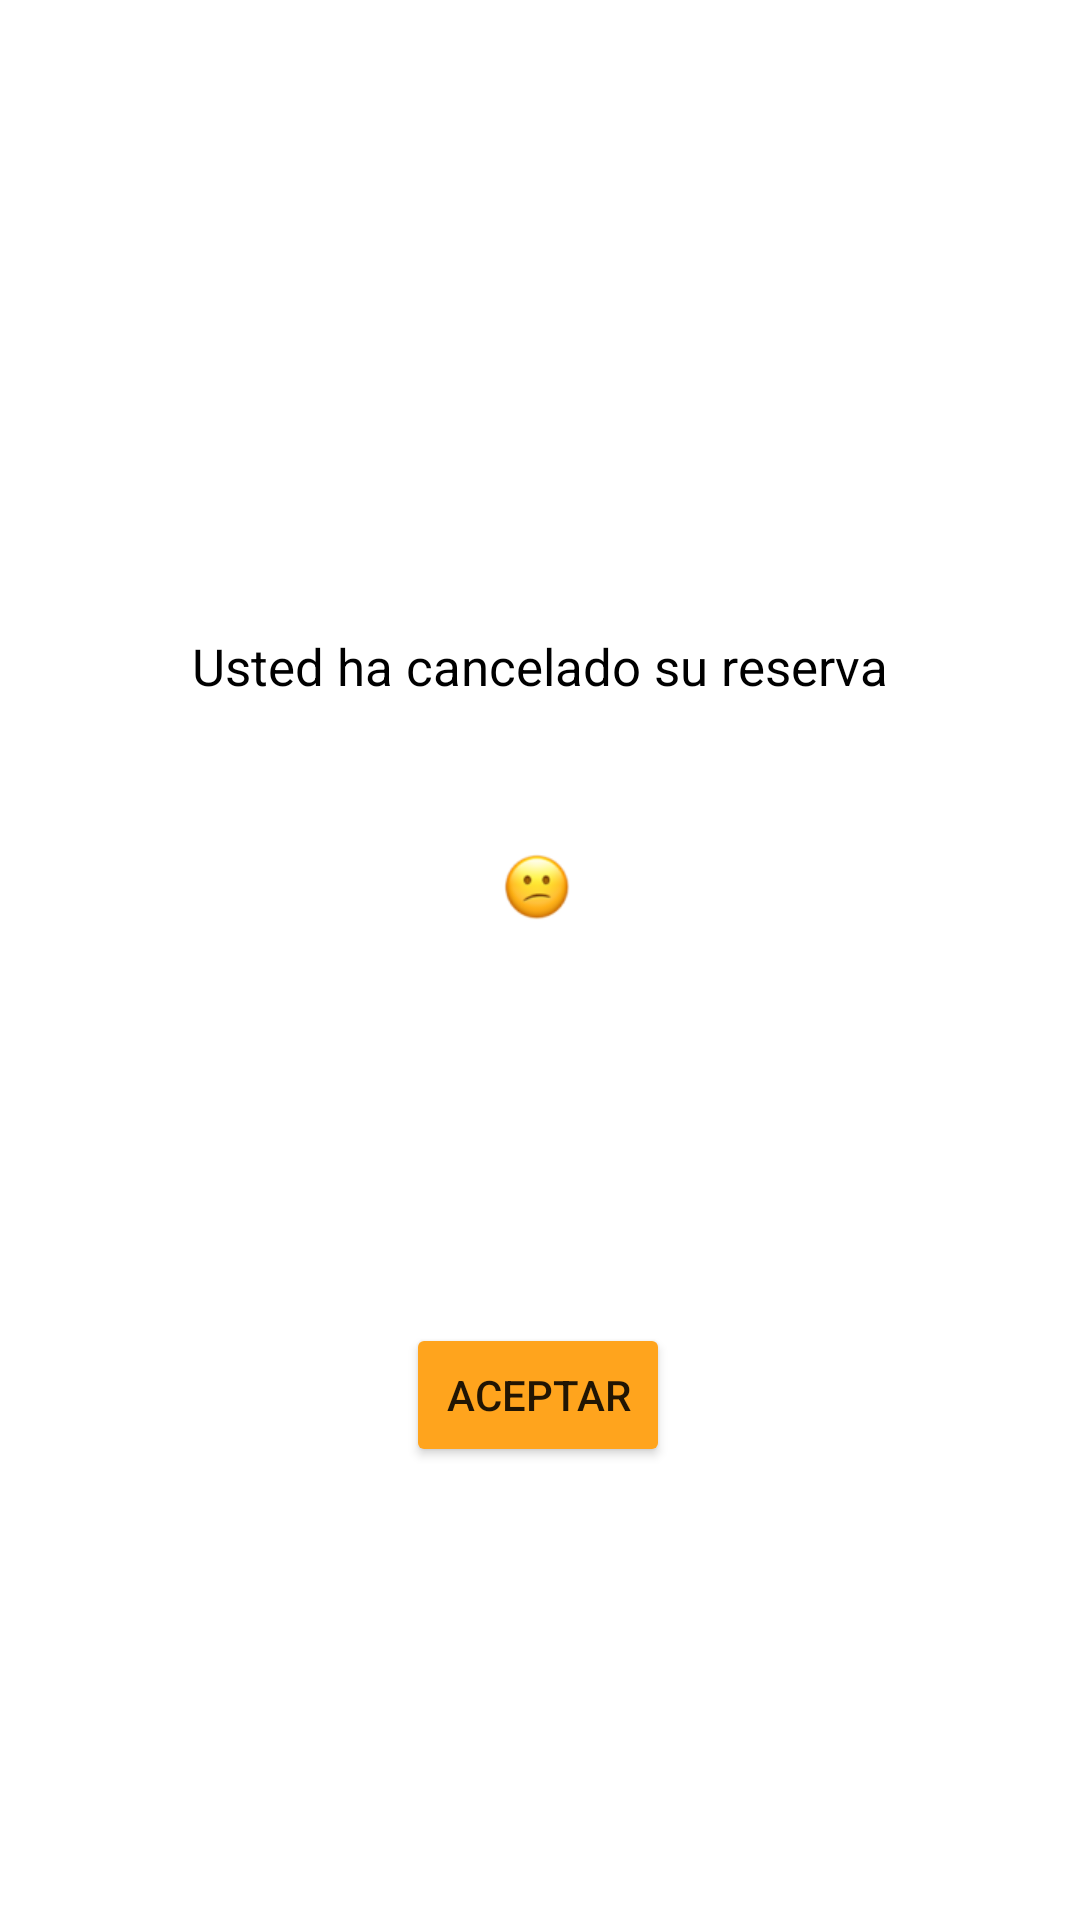

This screen was rendered from an Android layout file. Write that file and the resources it references.
<!-- AndroidManifest.xml: application theme Theme.DIGITICKET_APP_01 -->
<!-- res/layout/activity_mi_perfil_modal_reserva_cancelada.xml -->
<?xml version="1.0" encoding="utf-8"?>
<androidx.constraintlayout.widget.ConstraintLayout xmlns:android="http://schemas.android.com/apk/res/android"
    xmlns:app="http://schemas.android.com/apk/res-auto"
    xmlns:tools="http://schemas.android.com/tools"
    android:layout_width="match_parent"
    android:layout_height="match_parent"
    tools:context=".MiPerfilModalReservaCancelada">

    <TextView
        android:id="@+id/textView18"
        android:layout_width="wrap_content"
        android:layout_height="wrap_content"
        android:text="Usted ha cancelado su reserva"
        android:textColor="#000000"
        android:textSize="17sp"
        app:layout_constraintBottom_toBottomOf="parent"
        app:layout_constraintEnd_toEndOf="parent"
        app:layout_constraintStart_toStartOf="parent"
        app:layout_constraintTop_toTopOf="parent"
        app:layout_constraintVertical_bias="0.341" />

    <ImageView
        android:id="@+id/imageView10"
        android:layout_width="wrap_content"
        android:layout_height="wrap_content"
        app:layout_constraintBottom_toBottomOf="parent"
        app:layout_constraintEnd_toEndOf="parent"
        app:layout_constraintHorizontal_bias="0.498"
        app:layout_constraintStart_toStartOf="parent"
        app:layout_constraintTop_toTopOf="parent"
        app:layout_constraintVertical_bias="0.461"
        app:srcCompat="@mipmap/sad" />

    <Button
        android:id="@+id/btnAceptarModal3"
        android:layout_width="wrap_content"
        android:layout_height="wrap_content"
        android:backgroundTint="#FFA41D"
        android:text="ACEPTAR"
        app:layout_constraintBottom_toBottomOf="parent"
        app:layout_constraintEnd_toEndOf="parent"
        app:layout_constraintHorizontal_bias="0.498"
        app:layout_constraintStart_toStartOf="parent"
        app:layout_constraintTop_toTopOf="parent"
        app:layout_constraintVertical_bias="0.745" />
</androidx.constraintlayout.widget.ConstraintLayout>
<!-- resources referenced by this layout -->
<resources>
  <!-- mipmap sad: png bitmap (mipmap-xhdpi, 4421 bytes) -->
  <style name="Theme.DIGITICKET_APP_01" parent="Theme.MaterialComponents.DayNight.NoActionBar">
          
          <item name="colorPrimary">@color/purple_500</item>
          <item name="colorPrimaryVariant">@color/purple_700</item>
          <item name="colorOnPrimary">@color/white</item>
          
          <item name="colorSecondary">@color/teal_200</item>
          <item name="colorSecondaryVariant">@color/teal_700</item>
          <item name="colorOnSecondary">@color/black</item>
          
          <item name="android:statusBarColor" tools:targetApi="l">?attr/colorPrimaryVariant</item>
          
      </style>
  <color name="purple_500">#FF6200EE</color>
  <color name="purple_700">#FF3700B3</color>
  <color name="white">#FFFFFFFF</color>
  <color name="teal_200">#FF03DAC5</color>
  <color name="teal_700">#FF018786</color>
  <color name="black">#FF000000</color>
</resources>
